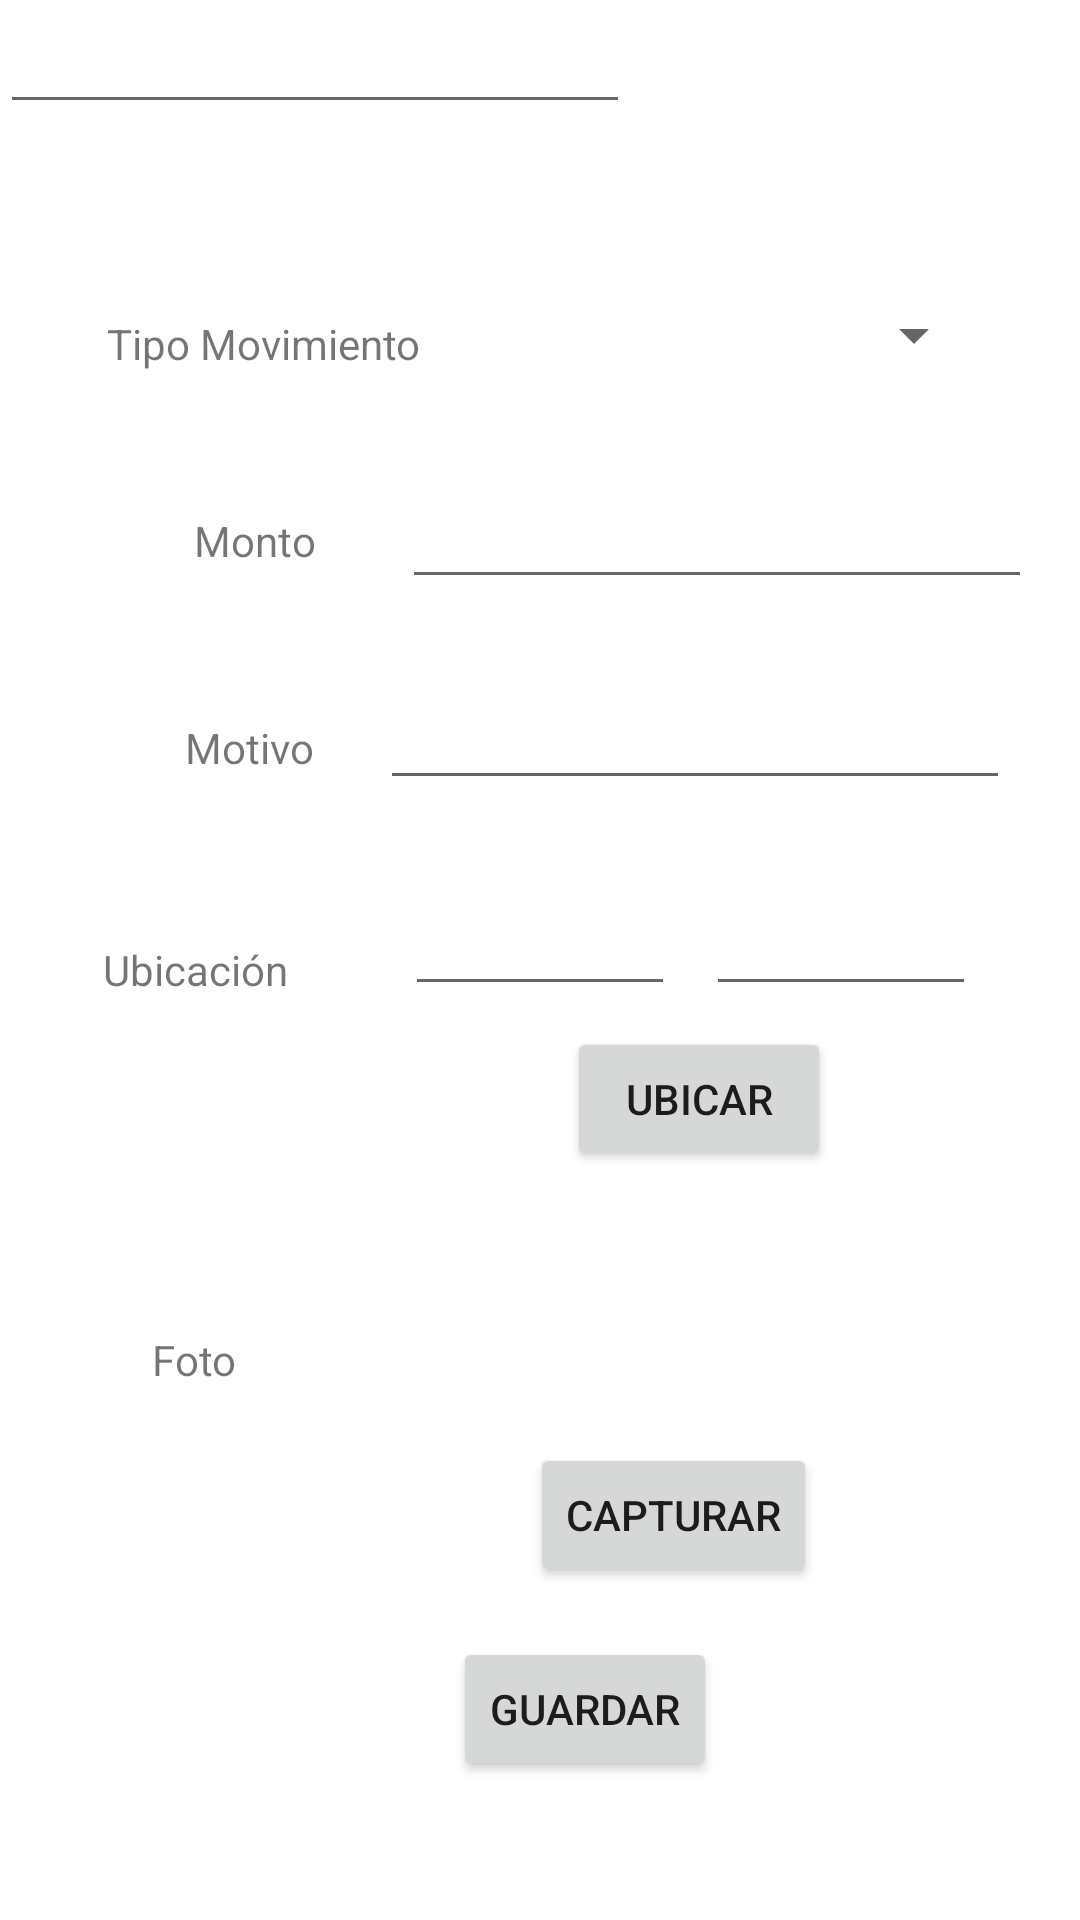

Write the Android layout XML for this screen, with the resource values it uses.
<!-- AndroidManifest.xml: application theme Theme.ExamenFinalVJ -->
<!-- res/layout/activity_form_movimiento.xml -->
<?xml version="1.0" encoding="utf-8"?>
<androidx.constraintlayout.widget.ConstraintLayout xmlns:android="http://schemas.android.com/apk/res/android"
    xmlns:app="http://schemas.android.com/apk/res-auto"
    xmlns:tools="http://schemas.android.com/tools"
    android:layout_width="match_parent"
    android:layout_height="match_parent"
    tools:context=".FormMovActivity">

    <TextView
        android:id="@+id/textView3"
        android:layout_width="wrap_content"
        android:layout_height="wrap_content"
        android:text="Tipo Movimiento"
        app:layout_constraintBottom_toBottomOf="parent"
        app:layout_constraintEnd_toEndOf="parent"
        app:layout_constraintHorizontal_bias="0.14"
        app:layout_constraintStart_toStartOf="parent"
        app:layout_constraintTop_toTopOf="parent"
        app:layout_constraintVertical_bias="0.169" />

    <TextView
        android:id="@+id/textView4"
        android:layout_width="wrap_content"
        android:layout_height="wrap_content"
        android:text="Monto"
        app:layout_constraintBottom_toBottomOf="parent"
        app:layout_constraintEnd_toEndOf="parent"
        app:layout_constraintHorizontal_bias="0.202"
        app:layout_constraintStart_toStartOf="parent"
        app:layout_constraintTop_toTopOf="parent"
        app:layout_constraintVertical_bias="0.275" />

    <TextView
        android:id="@+id/textView5"
        android:layout_width="wrap_content"
        android:layout_height="wrap_content"
        android:text="Motivo"
        app:layout_constraintBottom_toBottomOf="parent"
        app:layout_constraintEnd_toEndOf="parent"
        app:layout_constraintHorizontal_bias="0.195"
        app:layout_constraintStart_toStartOf="parent"
        app:layout_constraintTop_toBottomOf="@+id/textView4"
        app:layout_constraintVertical_bias="0.116" />

    <Button
        android:id="@+id/btnUbicar"
        android:layout_width="wrap_content"
        android:layout_height="wrap_content"
        android:text="Ubicar"
        app:layout_constraintBottom_toBottomOf="parent"
        app:layout_constraintEnd_toEndOf="parent"
        app:layout_constraintHorizontal_bias="0.695"
        app:layout_constraintStart_toStartOf="parent"
        app:layout_constraintTop_toTopOf="parent"
        app:layout_constraintVertical_bias="0.578" />

    <Button
        android:id="@+id/btnUbicar2"
        android:layout_width="wrap_content"
        android:layout_height="wrap_content"
        android:layout_marginTop="80dp"
        android:text="CAPTURAR"
        app:layout_constraintBottom_toBottomOf="parent"
        app:layout_constraintEnd_toEndOf="parent"
        app:layout_constraintHorizontal_bias="0.668"
        app:layout_constraintStart_toStartOf="parent"
        app:layout_constraintTop_toBottomOf="@+id/btnUbicar"
        app:layout_constraintVertical_bias="0.087" />

    <Spinner
        android:id="@+id/spTipo"
        android:layout_width="200dp"
        android:layout_height="wrap_content"
        app:layout_constraintBottom_toBottomOf="parent"
        app:layout_constraintEnd_toEndOf="parent"
        app:layout_constraintHorizontal_bias="0.805"
        app:layout_constraintStart_toStartOf="parent"
        app:layout_constraintTop_toTopOf="parent"
        app:layout_constraintVertical_bias="0.162" />

    <EditText
        android:id="@+id/edtMonto"
        android:layout_width="wrap_content"
        android:layout_height="wrap_content"
        android:ems="10"
        android:inputType="textPersonName"
        app:layout_constraintBottom_toBottomOf="parent"
        app:layout_constraintEnd_toEndOf="parent"
        app:layout_constraintHorizontal_bias="0.639"
        app:layout_constraintStart_toEndOf="@+id/textView4"
        app:layout_constraintTop_toBottomOf="@+id/spTipo"
        app:layout_constraintVertical_bias="0.073" />

    <EditText
        android:id="@+id/edtMotivo"
        android:layout_width="wrap_content"
        android:layout_height="wrap_content"
        android:ems="10"
        android:inputType="textPersonName"
        app:layout_constraintBottom_toBottomOf="parent"
        app:layout_constraintEnd_toEndOf="parent"
        app:layout_constraintHorizontal_bias="0.845"
        app:layout_constraintStart_toStartOf="parent"
        app:layout_constraintTop_toBottomOf="@+id/edtMonto"
        app:layout_constraintVertical_bias="0.064" />

    <TextView
        android:id="@+id/textView7"
        android:layout_width="wrap_content"
        android:layout_height="wrap_content"
        android:text="Ubicación"
        app:layout_constraintBottom_toBottomOf="parent"
        app:layout_constraintEnd_toStartOf="@+id/btnUbicar"
        app:layout_constraintHorizontal_bias="0.269"
        app:layout_constraintStart_toStartOf="parent"
        app:layout_constraintTop_toBottomOf="@+id/textView5"
        app:layout_constraintVertical_bias="0.152" />

    <TextView
        android:id="@+id/textView8"
        android:layout_width="wrap_content"
        android:layout_height="wrap_content"
        android:text="Foto"
        app:layout_constraintBottom_toBottomOf="parent"
        app:layout_constraintEnd_toStartOf="@+id/btnUbicar2"
        app:layout_constraintHorizontal_bias="0.341"
        app:layout_constraintStart_toStartOf="parent"
        app:layout_constraintTop_toBottomOf="@+id/textView7"
        app:layout_constraintVertical_bias="0.385" />

    <Button
        android:id="@+id/btnGuardar"
        android:layout_width="wrap_content"
        android:layout_height="wrap_content"
        android:text="Guardar"
        app:layout_constraintBottom_toBottomOf="parent"
        app:layout_constraintEnd_toEndOf="parent"
        app:layout_constraintHorizontal_bias="0.555"
        app:layout_constraintStart_toStartOf="parent"
        app:layout_constraintTop_toTopOf="parent"
        app:layout_constraintVertical_bias="0.922" />

    <EditText
        android:id="@+id/edtLat"
        android:layout_width="90dp"
        android:layout_height="wrap_content"
        android:ems="10"
        android:inputType="textPersonName"
        app:layout_constraintBottom_toBottomOf="parent"
        app:layout_constraintEnd_toEndOf="parent"
        app:layout_constraintStart_toStartOf="parent"
        app:layout_constraintTop_toBottomOf="@+id/edtMotivo"
        app:layout_constraintVertical_bias="0.082" />

    <EditText
        android:id="@+id/edtLong"
        android:layout_width="90dp"
        android:layout_height="wrap_content"
        android:ems="10"
        android:inputType="textPersonName"
        app:layout_constraintBottom_toBottomOf="parent"
        app:layout_constraintEnd_toEndOf="parent"
        app:layout_constraintHorizontal_bias="0.872"
        app:layout_constraintStart_toStartOf="parent"
        app:layout_constraintTop_toBottomOf="@+id/edtMotivo"
        app:layout_constraintVertical_bias="0.082" />

    <EditText
        android:id="@+id/edtUrl"
        android:layout_width="wrap_content"
        android:layout_height="wrap_content"
        android:ems="10"
        android:inputType="textPersonName"
        tools:layout_editor_absoluteX="164dp"
        tools:layout_editor_absoluteY="479dp" />
</androidx.constraintlayout.widget.ConstraintLayout>
<!-- resources referenced by this layout -->
<resources>
  <style name="Theme.ExamenFinalVJ" parent="Theme.MaterialComponents.DayNight.DarkActionBar">
          
          <item name="colorPrimary">@color/purple_500</item>
          <item name="colorPrimaryVariant">@color/purple_700</item>
          <item name="colorOnPrimary">@color/white</item>
          
          <item name="colorSecondary">@color/teal_200</item>
          <item name="colorSecondaryVariant">@color/teal_700</item>
          <item name="colorOnSecondary">@color/black</item>
          
          <item name="android:statusBarColor">?attr/colorPrimaryVariant</item>
          
      </style>
  <!-- not gathered from this repository: default colours our renderer supplied (Android Studio template values) -->
  <color name="purple_500">#FF6200EE</color>
  <color name="purple_700">#FF3700B3</color>
  <color name="teal_200">#FF03DAC5</color>
  <color name="teal_700">#FF018786</color>
  <color name="black">#FF000000</color>
  <color name="white">#FFFFFFFF</color>
</resources>
